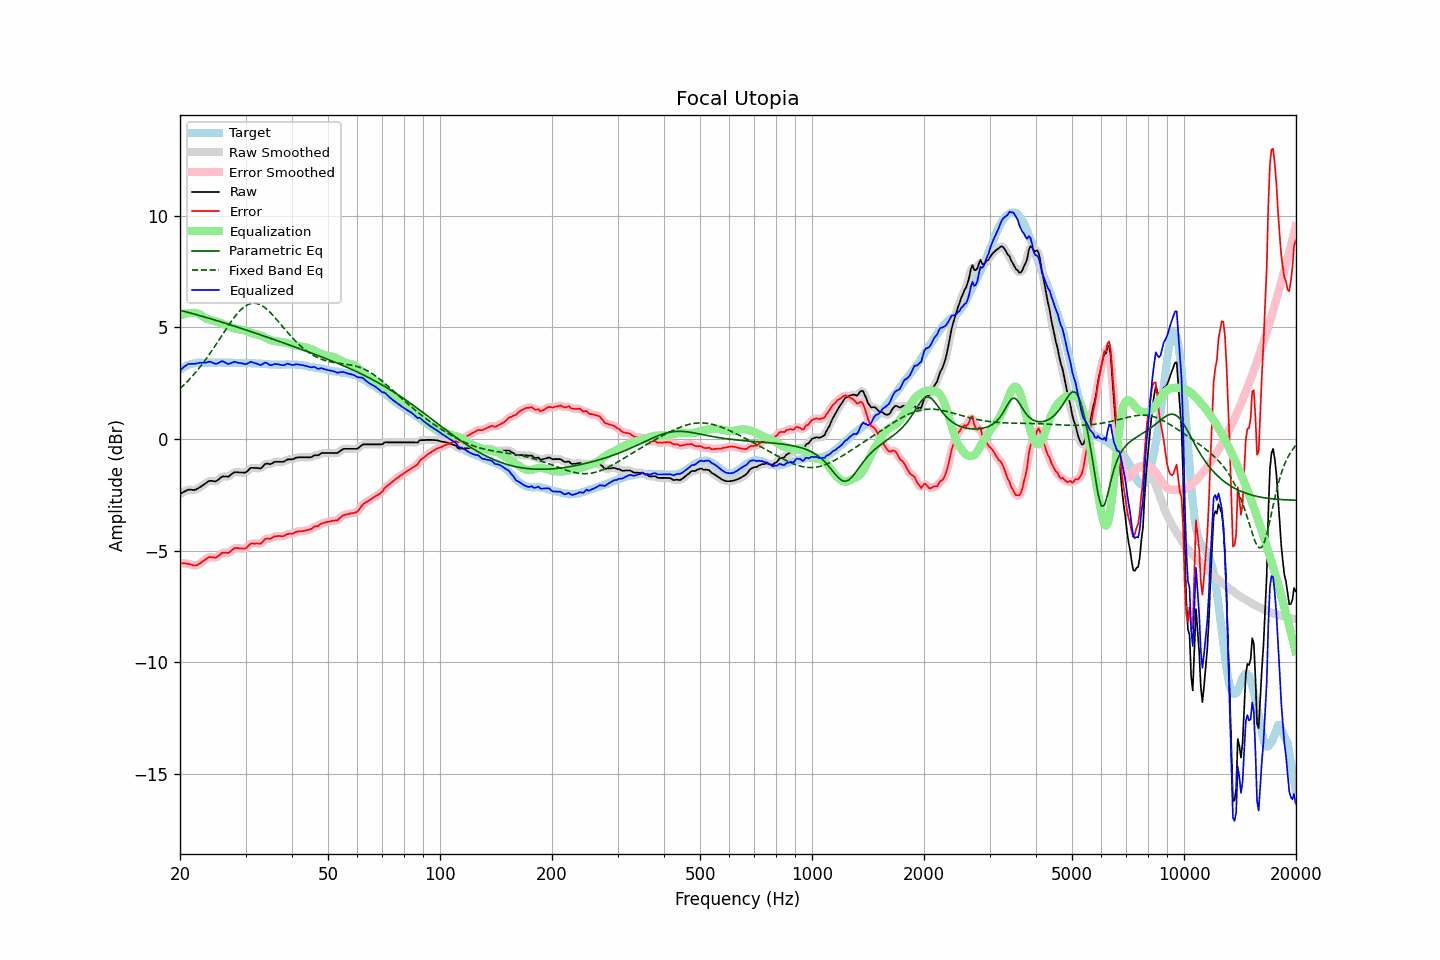

The data file committed next to this chart (first rows):
frequency, raw, error, smoothed, error_smoothed, equalization, parametric_eq, fixed_band_eq, equalized_raw, equalized_smoothed, target
20.00, -2.46, -5.56, -2.47, -5.56, 5.52, 5.76, 2.26, 3.06, 3.05, 3.09
20.20, -2.42, -5.57, -2.42, -5.57, 5.55, 5.74, 2.32, 3.13, 3.13, 3.14
20.40, -2.38, -5.58, -2.38, -5.57, 5.58, 5.72, 2.39, 3.19, 3.20, 3.19
20.61, -2.35, -5.57, -2.34, -5.58, 5.60, 5.71, 2.46, 3.25, 3.26, 3.22
20.81, -2.31, -5.59, -2.31, -5.58, 5.62, 5.69, 2.53, 3.30, 3.31, 3.27
21.02, -2.27, -5.59, -2.28, -5.59, 5.63, 5.67, 2.60, 3.35, 3.34, 3.31
21.23, -2.27, -5.61, -2.27, -5.61, 5.64, 5.65, 2.68, 3.36, 3.36, 3.33
21.44, -2.27, -5.63, -2.28, -5.63, 5.64, 5.63, 2.76, 3.36, 3.36, 3.35
21.66, -2.28, -5.66, -2.28, -5.66, 5.65, 5.61, 2.84, 3.36, 3.36, 3.37
21.87, -2.28, -5.67, -2.28, -5.67, 5.65, 5.59, 2.92, 3.36, 3.37, 3.38
22.09, -2.26, -5.67, -2.26, -5.66, 5.64, 5.57, 3.00, 3.37, 3.38, 3.40
22.31, -2.22, -5.64, -2.22, -5.64, 5.62, 5.55, 3.09, 3.39, 3.39, 3.41
22.54, -2.18, -5.59, -2.18, -5.60, 5.58, 5.53, 3.18, 3.41, 3.40, 3.41
22.76, -2.13, -5.55, -2.13, -5.54, 5.54, 5.51, 3.27, 3.41, 3.41, 3.41
22.99, -2.08, -5.49, -2.08, -5.49, 5.49, 5.49, 3.36, 3.41, 3.41, 3.40
23.22, -2.03, -5.44, -2.04, -5.44, 5.44, 5.47, 3.46, 3.41, 3.41, 3.40
23.45, -1.98, -5.39, -1.98, -5.39, 5.40, 5.45, 3.56, 3.42, 3.42, 3.40
23.69, -1.94, -5.35, -1.93, -5.34, 5.37, 5.42, 3.66, 3.43, 3.44, 3.41
23.92, -1.88, -5.30, -1.90, -5.31, 5.34, 5.40, 3.76, 3.46, 3.45, 3.41
24.16, -1.87, -5.29, -1.88, -5.30, 5.32, 5.38, 3.86, 3.45, 3.45, 3.41
24.40, -1.88, -5.31, -1.88, -5.30, 5.31, 5.36, 3.97, 3.42, 3.42, 3.42
24.65, -1.89, -5.31, -1.90, -5.31, 5.29, 5.34, 4.08, 3.39, 3.39, 3.41
24.89, -1.90, -5.32, -1.89, -5.31, 5.26, 5.32, 4.19, 3.36, 3.37, 3.41
25.14, -1.87, -5.29, -1.87, -5.28, 5.24, 5.29, 4.30, 3.37, 3.37, 3.41
25.39, -1.81, -5.24, -1.82, -5.24, 5.22, 5.27, 4.41, 3.41, 3.40, 3.42
25.65, -1.75, -5.18, -1.75, -5.17, 5.20, 5.25, 4.52, 3.44, 3.44, 3.42
25.91, -1.70, -5.11, -1.71, -5.12, 5.17, 5.23, 4.63, 3.47, 3.46, 3.41
26.16, -1.67, -5.09, -1.68, -5.10, 5.14, 5.21, 4.74, 3.47, 3.46, 3.41
26.43, -1.68, -5.10, -1.68, -5.09, 5.11, 5.18, 4.85, 3.42, 3.43, 3.41
26.69, -1.68, -5.10, -1.69, -5.10, 5.07, 5.16, 4.96, 3.39, 3.39, 3.41
26.96, -1.69, -5.11, -1.68, -5.09, 5.04, 5.14, 5.06, 3.35, 3.37, 3.41
27.23, -1.65, -5.06, -1.64, -5.06, 5.02, 5.11, 5.17, 3.37, 3.37, 3.41
27.50, -1.58, -5.00, -1.59, -5.00, 4.99, 5.09, 5.27, 3.40, 3.40, 3.41
27.77, -1.53, -4.94, -1.53, -4.94, 4.96, 5.07, 5.37, 3.43, 3.43, 3.40
28.05, -1.48, -4.89, -1.50, -4.90, 4.94, 5.05, 5.47, 3.46, 3.44, 3.40
28.33, -1.49, -4.89, -1.49, -4.89, 4.92, 5.02, 5.55, 3.43, 3.43, 3.39
28.62, -1.49, -4.89, -1.49, -4.89, 4.91, 5.00, 5.64, 3.42, 3.42, 3.39
28.90, -1.50, -4.91, -1.50, -4.90, 4.90, 4.98, 5.72, 3.40, 3.40, 3.40
29.19, -1.50, -4.90, -1.51, -4.91, 4.89, 4.95, 5.79, 3.39, 3.39, 3.39
29.48, -1.50, -4.91, -1.51, -4.91, 4.88, 4.93, 5.86, 3.38, 3.37, 3.40
29.78, -1.51, -4.91, -1.51, -4.91, 4.87, 4.90, 5.92, 3.35, 3.36, 3.39
30.08, -1.49, -4.90, -1.48, -4.88, 4.84, 4.88, 5.96, 3.35, 3.36, 3.40
30.38, -1.44, -4.83, -1.43, -4.83, 4.81, 4.86, 6.01, 3.38, 3.38, 3.39
30.68, -1.36, -4.76, -1.37, -4.76, 4.78, 4.83, 6.04, 3.42, 3.41, 3.39
30.99, -1.30, -4.69, -1.32, -4.71, 4.75, 4.81, 6.06, 3.46, 3.44, 3.39
31.30, -1.29, -4.68, -1.29, -4.68, 4.73, 4.78, 6.07, 3.43, 3.43, 3.38
31.61, -1.30, -4.69, -1.29, -4.68, 4.71, 4.76, 6.08, 3.40, 3.41, 3.38
31.93, -1.30, -4.69, -1.30, -4.68, 4.69, 4.73, 6.07, 3.38, 3.39, 3.38
32.24, -1.30, -4.68, -1.31, -4.69, 4.67, 4.71, 6.06, 3.36, 3.35, 3.37
32.57, -1.31, -4.69, -1.32, -4.69, 4.65, 4.69, 6.04, 3.33, 3.33, 3.37
32.89, -1.32, -4.70, -1.31, -4.68, 4.63, 4.66, 6.01, 3.30, 3.32, 3.37
33.22, -1.27, -4.64, -1.26, -4.63, 4.60, 4.64, 5.97, 3.33, 3.34, 3.36
33.55, -1.19, -4.56, -1.20, -4.56, 4.58, 4.61, 5.92, 3.38, 3.38, 3.36
33.89, -1.12, -4.48, -1.14, -4.49, 4.54, 4.59, 5.87, 3.42, 3.40, 3.35
34.23, -1.10, -4.46, -1.11, -4.47, 4.50, 4.56, 5.81, 3.40, 3.39, 3.35
34.57, -1.11, -4.46, -1.11, -4.46, 4.47, 4.54, 5.74, 3.35, 3.35, 3.34
34.92, -1.13, -4.48, -1.12, -4.46, 4.43, 4.51, 5.67, 3.30, 3.32, 3.34
35.27, -1.11, -4.44, -1.10, -4.44, 4.41, 4.49, 5.60, 3.31, 3.31, 3.33
35.62, -1.06, -4.40, -1.07, -4.40, 4.40, 4.46, 5.52, 3.33, 3.33, 3.33
35.97, -1.02, -4.36, -1.04, -4.37, 4.39, 4.44, 5.44, 3.36, 3.35, 3.33
... 635 more rows
